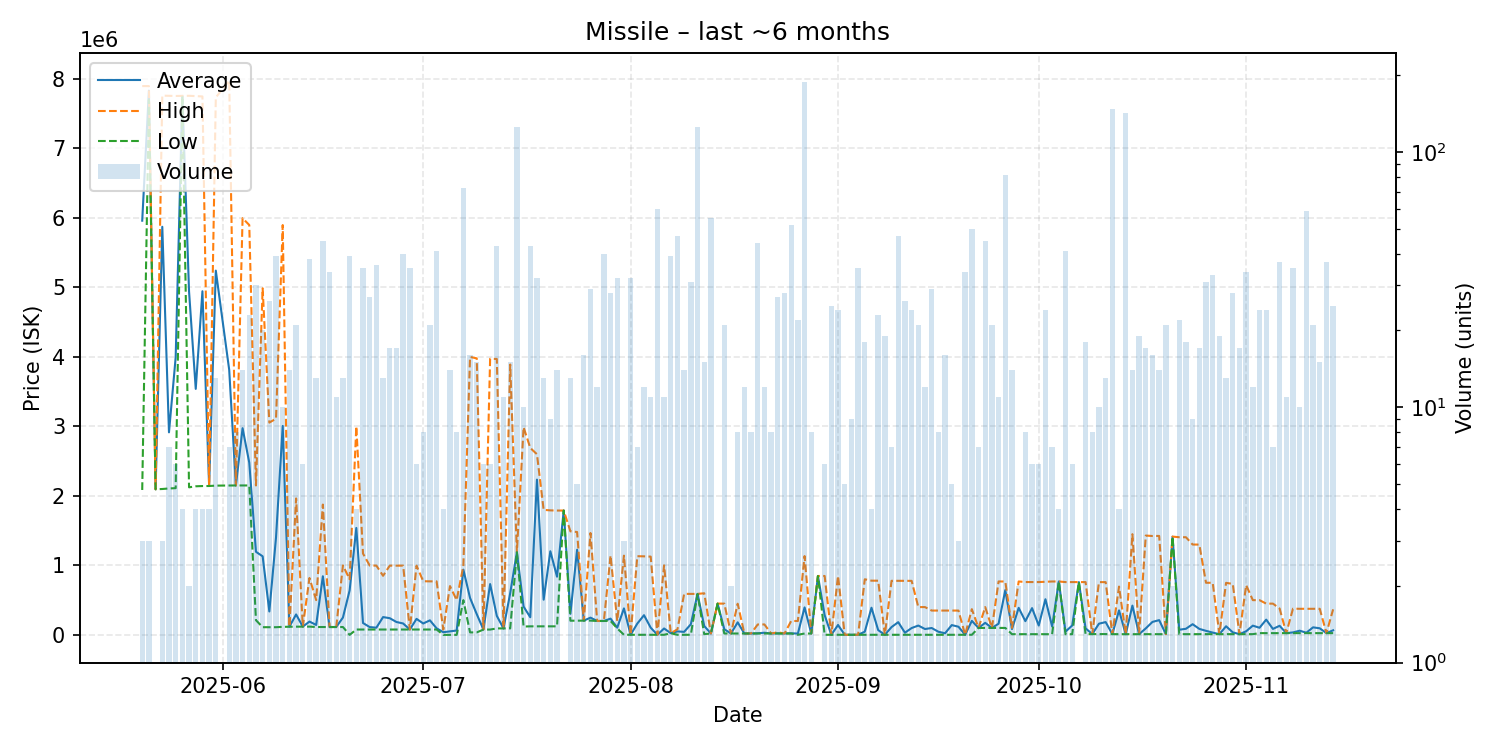

Values plotted in this chart, from the file beside it:
date, average, highest, lowest, order_count, volume
2025-05-20, 5959667, 7897000, 2085000, 3, 3
2025-05-21, 7831000, 7896500, 7700000, 3, 3
2025-05-22, 2095000, 2095000, 2095000, 1, 1
2025-05-23, 5872333, 7759000, 2099000, 3, 3
2025-05-24, 2914286, 7757000, 2107000, 6, 7
2025-05-25, 3992500, 7754500, 2111000, 6, 6
2025-05-26, 7754750, 7755000, 7754000, 4, 4
2025-05-27, 4940000, 7757000, 2123000, 2, 2
2025-05-28, 3539500, 7752000, 2138000, 4, 4
2025-05-29, 4944500, 7747500, 2141500, 4, 4
2025-05-30, 2143500, 2144000, 2142000, 2, 4
2025-05-31, 5241385, 7733000, 2147500, 11, 13
2025-06-02, 3814143, 7974000, 2150000, 5, 7
2025-06-03, 2150000, 2150000, 2150000, 4, 8
2025-06-04, 2974429, 5996000, 2150000, 7, 14
2025-06-05, 2477652, 5897500, 2150000, 10, 23
2025-06-06, 1195487, 2150000, 211400, 11, 30
2025-06-07, 1130360, 4987000, 110450, 8, 20
2025-06-08, 336846, 3054500, 110300, 7, 26
2025-06-09, 1404354, 3111000, 110300, 13, 39
2025-06-10, 3006300, 5897000, 115400, 3, 10
2025-06-11, 117307, 117550, 117100, 6, 14
2025-06-12, 294038, 1963500, 118100, 6, 21
2025-06-13, 118800, 118800, 118800, 4, 6
2025-06-14, 191476, 818900, 118800, 16, 38
2025-06-15, 142769, 500000, 113000, 4, 13
2025-06-16, 843233, 1875000, 113000, 14, 45
2025-06-17, 113074, 113100, 113000, 6, 34
2025-06-18, 113000, 113000, 113000, 5, 11
2025-06-19, 249446, 999900, 113000, 5, 13
2025-06-20, 639822, 799900, 143.1, 8, 39
2025-06-21, 1538255, 2999500, 77010, 3, 4
2025-06-22, 170775, 1170000, 77070, 9, 35
2025-06-23, 111964, 997900, 77890, 5, 27
2025-06-24, 103486, 996500, 77900, 6, 36
2025-06-25, 256109, 850000, 77950, 3, 13
2025-06-26, 239842, 996300, 77945, 8, 17
2025-06-27, 185141, 996200, 77000, 5, 17
2025-06-28, 163995, 995900, 77000, 11, 40
2025-06-29, 77000, 77000, 77000, 7, 35
2025-06-30, 230300, 995800, 77200, 2, 6
2025-07-01, 164062, 772100, 77200, 6, 8
2025-07-02, 209162, 770000, 77200, 6, 21
2025-07-03, 94054, 770000, 77200, 8, 41
2025-07-04, 38500, 77000, 0.01, 2, 4
2025-07-05, 50150, 702100, 0.01, 2, 14
2025-07-06, 62500, 500000, 0.01, 3, 8
2025-07-07, 938958, 996050, 500000, 9, 72
2025-07-08, 531046, 3999000, 35630, 4, 16
2025-07-09, 298544, 3979000, 35650, 4, 15
2025-07-10, 76507, 76510, 76500, 3, 6
2025-07-11, 731445, 3973000, 76550, 3, 6
2025-07-12, 273330, 3970000, 93010, 10, 43
2025-07-13, 93045, 93100, 93000, 5, 11
2025-07-14, 599353, 3890000, 93100, 6, 15
2025-07-15, 1190000, 1190000, 1190000, 15, 125
2025-07-16, 407190, 2988000, 120000, 3, 10
2025-07-17, 253921, 2690000, 122800, 10, 43
2025-07-18, 2233812, 2599000, 122800, 9, 32
2025-07-19, 506323, 1799000, 122800, 6, 13
... 118 more rows
